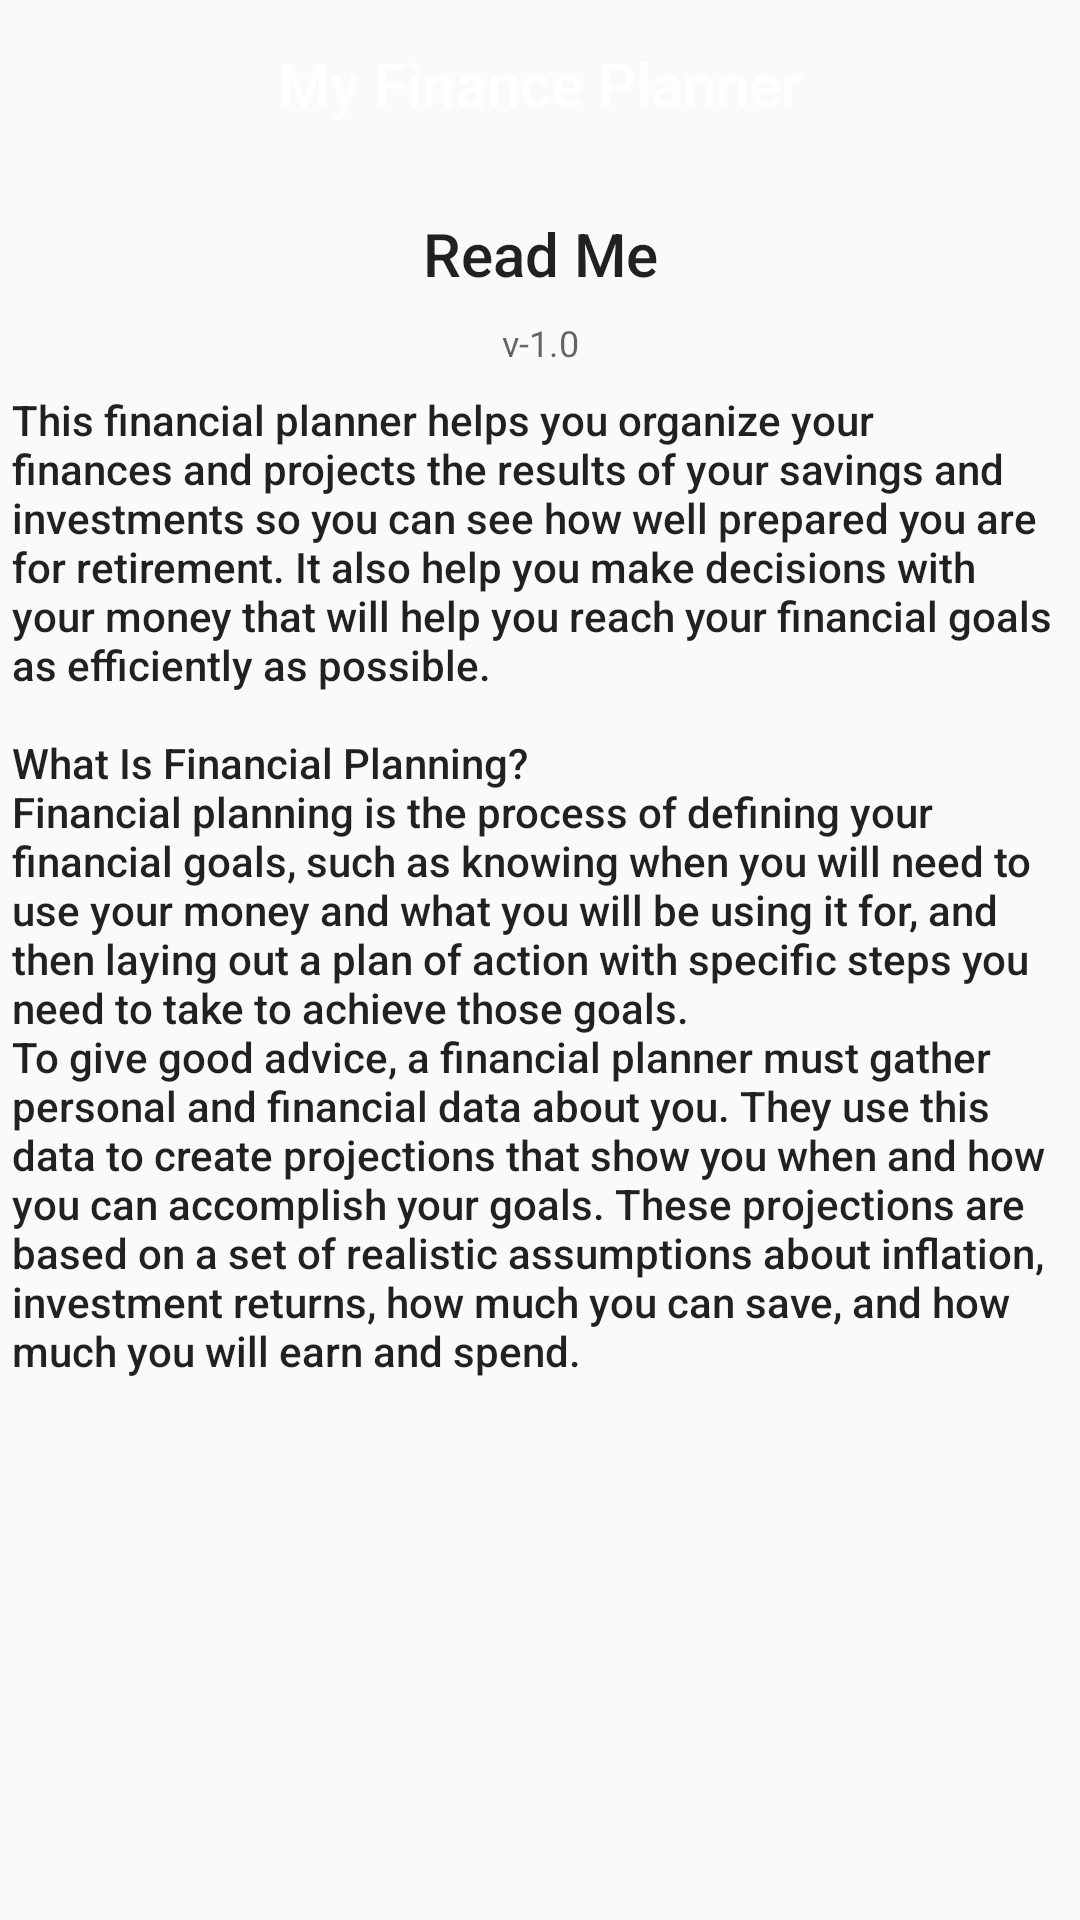

The Android layout XML behind this screen, and the referenced resources:
<!-- AndroidManifest.xml: application theme AppTheme -->
<!-- res/layout/activity_styled_text.xml -->
<?xml version="1.0" encoding="utf-8"?>
<androidx.constraintlayout.widget.ConstraintLayout xmlns:android="http://schemas.android.com/apk/res/android"
    xmlns:app="http://schemas.android.com/apk/res-auto"
    xmlns:tools="http://schemas.android.com/tools"
    android:layout_width="match_parent"
    android:layout_height="match_parent"
    tools:context=".StyledTextActivity">
    <androidx.appcompat.widget.Toolbar
        android:id="@+id/my_toolbar"
        android:layout_width="match_parent"
        android:layout_height="wrap_content"
        android:background="@color/cast_intro_overlay_button_background_color"
        android:minHeight="?attr/actionBarSize"
        android:theme="@style/ToolbarTheme"
        app:popupTheme="@style/ThemeOverlay.AppCompat.Light"
        app:titleTextAppearance="@style/Toolbar.TitleText"
        tools:ignore="MissingConstraints">

        <TextView
            android:id="@+id/toolbar_title"
            style="@style/TextAppearance.AppCompat.Widget.ActionBar.Title"
            android:layout_width="wrap_content"
            android:layout_height="wrap_content"
            android:layout_gravity="center"
            android:text="@string/my_finance_planner"
            android:textColor="@android:color/white" />
    </androidx.appcompat.widget.Toolbar>

    
    
    <TextView
        android:id="@+id/header"
        style="@style/TextAppearance.AppCompat.Title"
        android:layout_width="match_parent"
        android:layout_height="wrap_content"
        android:layout_below="@+id/my_toolbar"
        android:layout_marginTop="15dp"
        android:gravity="center"
        android:text="@string/read_me_header"
        app:layout_constraintEnd_toEndOf="parent"
        app:layout_constraintStart_toStartOf="parent"
        app:layout_constraintTop_toBottomOf="@+id/my_toolbar"
        tools:ignore="MissingConstraints" />

    <TextView
        android:id="@+id/subheader"
        style="@style/TextAppearance.AppCompat.Caption"
        android:layout_width="match_parent"
        android:layout_height="wrap_content"
        android:layout_marginTop="8dp"
        android:gravity="center"
        android:text="@string/read_me_sub_header"
        app:layout_constraintEnd_toEndOf="parent"
        app:layout_constraintStart_toStartOf="parent"
        app:layout_constraintTop_toBottomOf="@+id/header"
        tools:ignore="MissingConstraints" />

    <TextView
        android:id="@+id/bodytext"
        style="@style/TextAppearance.AppCompat.Body2"
        android:layout_width="match_parent"
        android:layout_height="wrap_content"
        android:layout_marginStart="4dp"
        android:layout_marginTop="8dp"
        android:layout_marginEnd="4dp"
        android:text="@string/read_me_body"
        app:layout_constraintEnd_toEndOf="parent"
        app:layout_constraintStart_toStartOf="parent"
        app:layout_constraintTop_toBottomOf="@+id/subheader"
        tools:ignore="MissingConstraints" />


</androidx.constraintlayout.widget.ConstraintLayout>
<!-- resources referenced by this layout -->
<resources>
  <string name="my_finance_planner">My Finance Planner</string>
  <string name="read_me_body">This financial planner helps you organize your finances and projects the results of your savings and investments so you can see how well prepared you are for retirement. It also help you make decisions with your money that will help you reach your financial goals as efficiently as possible.\n\nWhat Is Financial Planning?\nFinancial planning is the process of defining your financial goals, such as knowing when you will need to use your money and what you will be using it for, and then laying out a plan of action with specific steps you need to take to achieve those goals.\nTo give good advice, a financial planner must gather personal and financial data about you. They use this data to create projections that show you when and how you can accomplish your goals. These projections are based on a set of realistic assumptions about inflation, investment returns, how much you can save, and how much you will earn and spend.</string>
  <string name="read_me_header">Read Me</string>
  <string name="read_me_sub_header">v-1.0</string>
  <style name="Toolbar.TitleText" parent="TextAppearance.Widget.AppCompat.Toolbar.Title">
          <item name="android:textSize">21sp</item>
          <item name="android:textStyle">italic</item>
      </style>
  <style name="ToolbarTheme" parent="@style/ThemeOverlay.AppCompat.Dark.ActionBar">
          
          <item name="android:textColorPrimary">@android:color/holo_blue_light</item>
          
          <item name="actionMenuTextColor">@android:color/holo_green_light</item>
          
          <item name="colorAccent">@color/colorAccent</item>
          
          <item name="colorControlNormal">@color/colorPrimary</item>
          
          <item name="colorControlActivated">@color/colorPrimaryDark</item>
          
          <item name="colorControlHighlight">@color/colorPrimaryDark</item>
  
          
          
      </style>
  <style name="AppTheme" parent="Theme.AppCompat.Light.DarkActionBar">
          
          <item name="colorPrimary">@color/colorPrimary</item>
          <item name="colorPrimaryDark">@color/colorPrimaryDark</item>
          <item name="colorAccent">@color/colorAccent</item>
      </style>
  <color name="colorAccent">#FF4081</color>
  <color name="colorPrimary">#3F51B5</color>
  <color name="colorPrimaryDark">#303F9F</color>
</resources>
